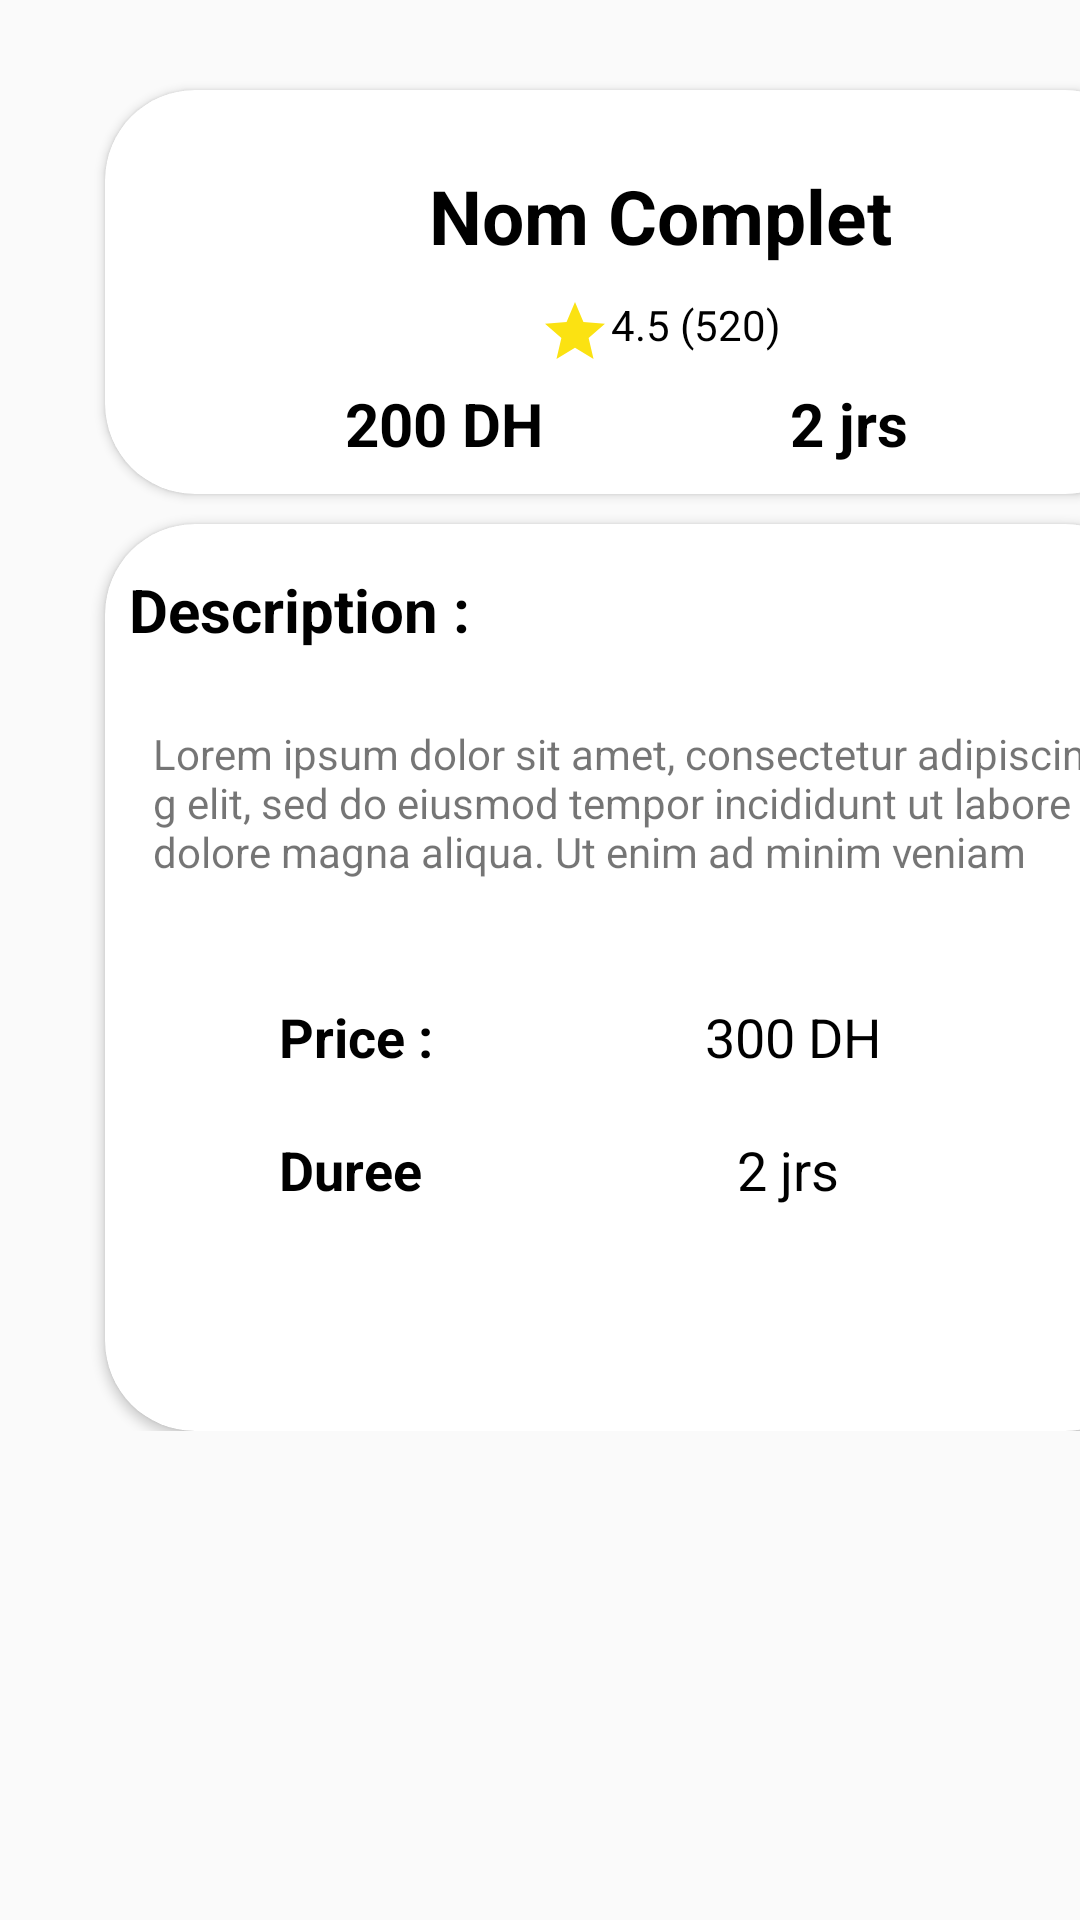

Android layout source for this screen:
<!-- AndroidManifest.xml: application theme Theme.BRICOLI -->
<!-- res/layout/activity_post_details_waiting.xml -->
<?xml version="1.0" encoding="utf-8"?>
<RelativeLayout xmlns:android="http://schemas.android.com/apk/res/android"
    xmlns:app="http://schemas.android.com/apk/res-auto"
    xmlns:tools="http://schemas.android.com/tools"
    android:layout_width="match_parent"
    android:layout_height="match_parent"
    android:background="@color/color_background_post_details"
    tools:context=".activities.PostDetailsWaitingActivity">

    <GridLayout
        android:layout_width="wrap_content"
        android:layout_height="wrap_content"
        android:columnCount="1"
        android:rowCount="2">

        <androidx.cardview.widget.CardView
            android:layout_width="350dp"
            android:layout_height="wrap_content"
            android:layout_gravity="fill"
            android:layout_marginLeft="35dp"
            android:layout_marginTop="30dp"
            android:outlineAmbientShadowColor="@color/black"
            app:cardCornerRadius="30dp">

            <LinearLayout
                android:layout_width="match_parent"
                android:layout_height="match_parent"
                android:orientation="vertical">

                <LinearLayout
                    android:layout_width="match_parent"
                    android:layout_height="match_parent"
                    android:orientation="horizontal"></LinearLayout>

                <ImageView
                    android:id="@+id/imageView3"
                    android:layout_width="match_parent"
                    android:layout_height="wrap_content"
                    android:layout_marginLeft="20dp"
                    android:layout_marginTop="20dp"
                    app:srcCompat="@drawable/picture_profil" />

                <TextView
                    android:id="@+id/textView10"
                    android:layout_width="match_parent"
                    android:layout_height="wrap_content"
                    android:layout_marginLeft="20dp"
                    android:layout_marginTop="5dp"
                    android:gravity="center_horizontal"
                    android:text="Nom Complet"
                    android:textColor="@color/black"
                    android:textSize="25dp"
                    android:textStyle="bold" />

                <LinearLayout
                    android:layout_width="match_parent"
                    android:layout_height="match_parent"
                    android:layout_marginTop="10dp"
                    android:orientation="horizontal">

                    <TextView
                        android:id="@+id/etoile_image"
                        android:layout_width="wrap_content"
                        android:layout_height="wrap_content"
                        android:layout_marginLeft="20dp"
                        android:layout_weight="1"
                        android:drawableRight="@drawable/ic_baseline_star_24" />

                    <TextView
                        android:id="@+id/score_profil"
                        android:layout_width="wrap_content"
                        android:layout_height="wrap_content"
                        android:layout_weight="1"
                        android:text="4.5 (520)"
                        android:textColor="@color/black" />

                </LinearLayout>

                <LinearLayout
                    android:layout_width="match_parent"
                    android:layout_height="match_parent"
                    android:layout_marginTop="5dp"
                    android:layout_marginBottom="10dp"
                    android:layout_weight="1"
                    android:orientation="horizontal">

                    <TextView
                        android:id="@+id/textView15"
                        android:layout_width="wrap_content"
                        android:layout_height="wrap_content"
                        android:layout_marginLeft="80dp"
                        android:layout_weight="1"
                        android:text="200 DH"
                        android:textColor="@color/black"
                        android:textSize="20dp"
                        android:textStyle="bold" />

                    <TextView
                        android:id="@+id/textView16"
                        android:layout_width="wrap_content"
                        android:layout_height="wrap_content"
                        android:layout_weight="1"
                        android:text="2 jrs"
                        android:textColor="@color/black"
                        android:textSize="20dp"
                        android:textStyle="bold" />
                </LinearLayout>

            </LinearLayout>
        </androidx.cardview.widget.CardView>

        <androidx.cardview.widget.CardView
            android:layout_width="350dp"
            android:layout_height="wrap_content"
            android:layout_gravity="fill"
            android:layout_marginLeft="35dp"
            android:layout_marginTop="10dp"
            android:elevation="15dp"
            android:outlineAmbientShadowColor="@color/black"
            app:cardCornerRadius="30dp">

            <LinearLayout
                android:layout_width="match_parent"
                android:layout_height="match_parent"
                android:layout_marginLeft="8dp"
                android:layout_marginTop="15dp"
                android:layout_marginBottom="15dp"
                android:orientation="vertical">

                <TextView
                    android:id="@+id/textView17"
                    android:layout_width="match_parent"
                    android:layout_height="wrap_content"
                    android:text="Description :"
                    android:textColor="@color/black"
                    android:textSize="20dp"
                    android:textStyle="bold" />

                <TextView
                    android:id="@+id/textView18"
                    android:layout_width="match_parent"
                    android:layout_height="wrap_content"
                    android:layout_marginLeft="8dp"
                    android:layout_marginTop="25dp"
                    android:text="Lorem ipsum dolor sit amet, consectetur adipiscin g elit, sed do eiusmod tempor incididunt ut labore et dolore magna aliqua. Ut enim ad minim veniam" />

                <LinearLayout
                    android:layout_width="match_parent"
                    android:layout_height="match_parent"
                    android:layout_marginLeft="50dp"
                    android:layout_marginTop="40dp"
                    android:orientation="horizontal">

                    <TextView
                        android:id="@+id/textView19"
                        android:layout_width="wrap_content"
                        android:layout_height="wrap_content"
                        android:layout_weight="1"
                        android:text="Price :"
                        android:textColor="@color/black"
                        android:textSize="18dp"
                        android:textStyle="bold" />

                    <TextView
                        android:id="@+id/textView20"
                        android:layout_width="wrap_content"
                        android:layout_height="wrap_content"
                        android:layout_weight="1"
                        android:text="300 DH"
                        android:textColor="@color/black"
                        android:textSize="18dp" />
                </LinearLayout>

                <LinearLayout
                    android:layout_width="match_parent"
                    android:layout_height="match_parent"
                    android:layout_marginTop="20dp"
                    android:layout_marginBottom="60dp"
                    android:orientation="horizontal">

                    <TextView
                        android:id="@+id/textView21"
                        android:layout_width="wrap_content"
                        android:layout_height="wrap_content"
                        android:layout_marginLeft="50dp"
                        android:layout_weight="1"
                        android:text="Duree"
                        android:textColor="@color/black"
                        android:textSize="18dp"
                        android:textStyle="bold" />

                    <TextView
                        android:id="@+id/textView22"
                        android:layout_width="wrap_content"
                        android:layout_height="wrap_content"
                        android:layout_weight="1"
                        android:text="2 jrs"
                        android:textColor="@color/black"
                        android:textSize="18dp" />
                </LinearLayout>

            </LinearLayout>
        </androidx.cardview.widget.CardView>
    </GridLayout>

</RelativeLayout>
<!-- resources referenced by this layout -->
<resources>
  <color name="black">#FF000000</color>
  <color name="color_background_post_details">#FAFAFA</color>
  <!-- drawable ic_baseline_star_24 (drawable) -->
  <vector android:height="24dp" android:tint="#FBE212"
      android:viewportHeight="24" android:viewportWidth="24"
      android:width="24dp" xmlns:android="http://schemas.android.com/apk/res/android">
      <path android:fillColor="@android:color/white" android:pathData="M12,17.27L18.18,21l-1.64,-7.03L22,9.24l-7.19,-0.61L12,2 9.19,8.63 2,9.24l5.46,4.73L5.82,21z"/>
  </vector>
  <style name="Theme.BRICOLI" parent="Theme.MaterialComponents.DayNight.DarkActionBar">
          
          <item name="colorPrimary">@color/purple_500</item>
          <item name="colorPrimaryVariant">@color/purple_700</item>
          <item name="colorOnPrimary">@color/white</item>
          
          <item name="colorSecondary">@color/teal_200</item>
          <item name="colorSecondaryVariant">@color/teal_700</item>
          <item name="colorOnSecondary">@color/black</item>
          
          <item name="android:statusBarColor">?attr/colorPrimaryVariant</item>
          
      </style>
  <color name="purple_500">#FF6200EE</color>
  <color name="purple_700">#FF3700B3</color>
  <color name="white">#FFFFFFFF</color>
  <color name="teal_200">#FF03DAC5</color>
  <color name="teal_700">#FF018786</color>
</resources>
